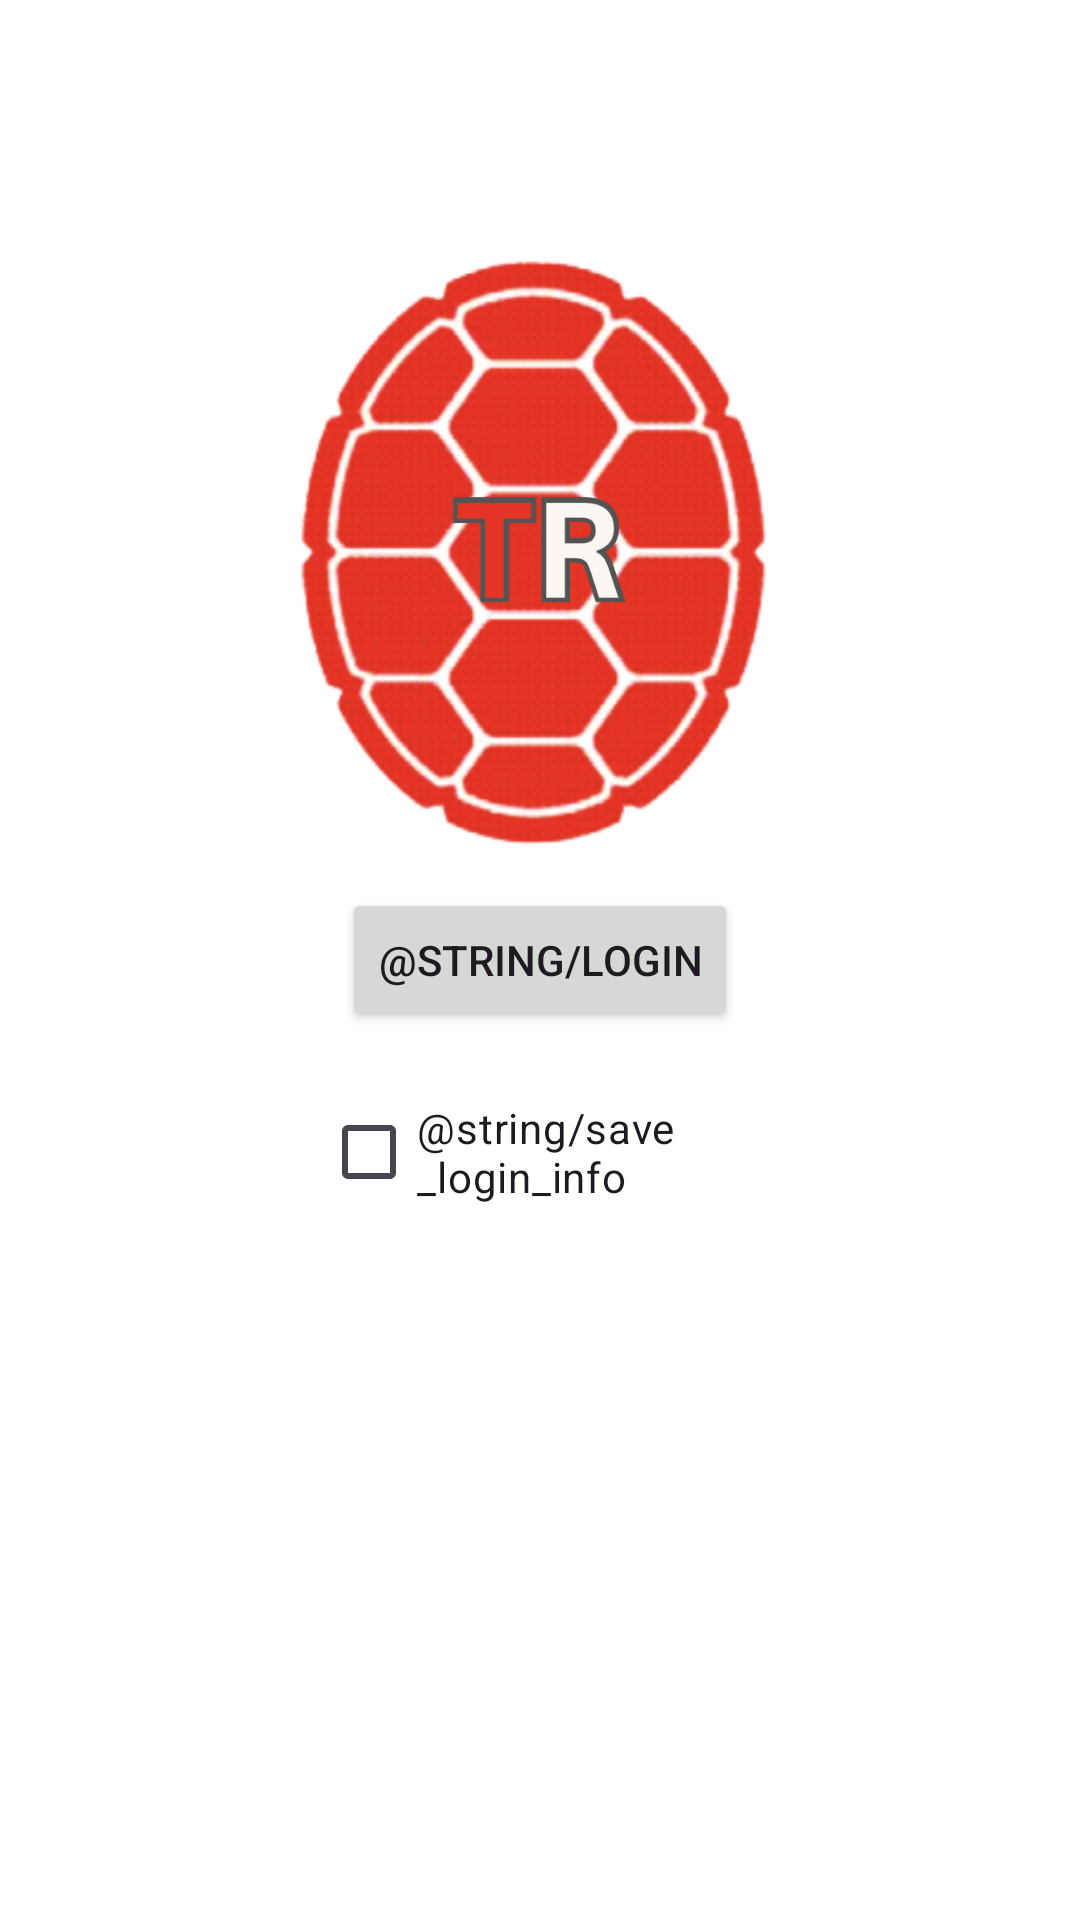

This screen was rendered from an Android layout file. Write that file and the resources it references.
<!-- AndroidManifest.xml: application theme Theme.TerpReserve -->
<!-- res/layout/login.xml -->
<?xml version="1.0" encoding="utf-8"?>
<RelativeLayout xmlns:android="http://schemas.android.com/apk/res/android"
    xmlns:app="http://schemas.android.com/apk/res-auto"
    xmlns:tools="http://schemas.android.com/tools"
    android:layout_width="match_parent"
    android:layout_height="match_parent"
    android:background="#FFFFFF"
    tools:context=".LoginActivity">

    <Button
        android:id="@+id/loginButton"
        android:layout_width="wrap_content"
        android:layout_height="wrap_content"
        android:layout_centerHorizontal="true"
        android:layout_centerVertical="true"
        android:text="@string/login" />

    <CheckBox
        android:id="@+id/saveLoginCheckBox"
        android:layout_width="146dp"
        android:layout_height="wrap_content"
        android:layout_below="@id/loginButton"
        android:layout_centerHorizontal="true"
        android:layout_marginTop="16dp"
        android:background="@color/white"
        android:text="@string/save_login_info" />

    <ImageView
        android:id="@+id/imageView"
        android:layout_width="171dp"
        android:layout_height="281dp"
        android:layout_alignParentTop="true"
        android:layout_centerHorizontal="true"
        android:layout_marginTop="48dp"
        app:srcCompat="@drawable/tr" />
</RelativeLayout>
<!-- resources referenced by this layout -->
<resources>
  <!-- drawable tr: png bitmap (drawable, 496880 bytes) -->
  <style name="Theme.TerpReserve" parent="Base.Theme.TerpReserve" />
  <style name="Base.Theme.TerpReserve" parent="Theme.Material3.DayNight.NoActionBar">
          
          
      </style>
  <!-- not gathered from this repository: default colours our renderer supplied (Android Studio template values) -->
  <color name="white">#FFFFFFFF</color>
</resources>
